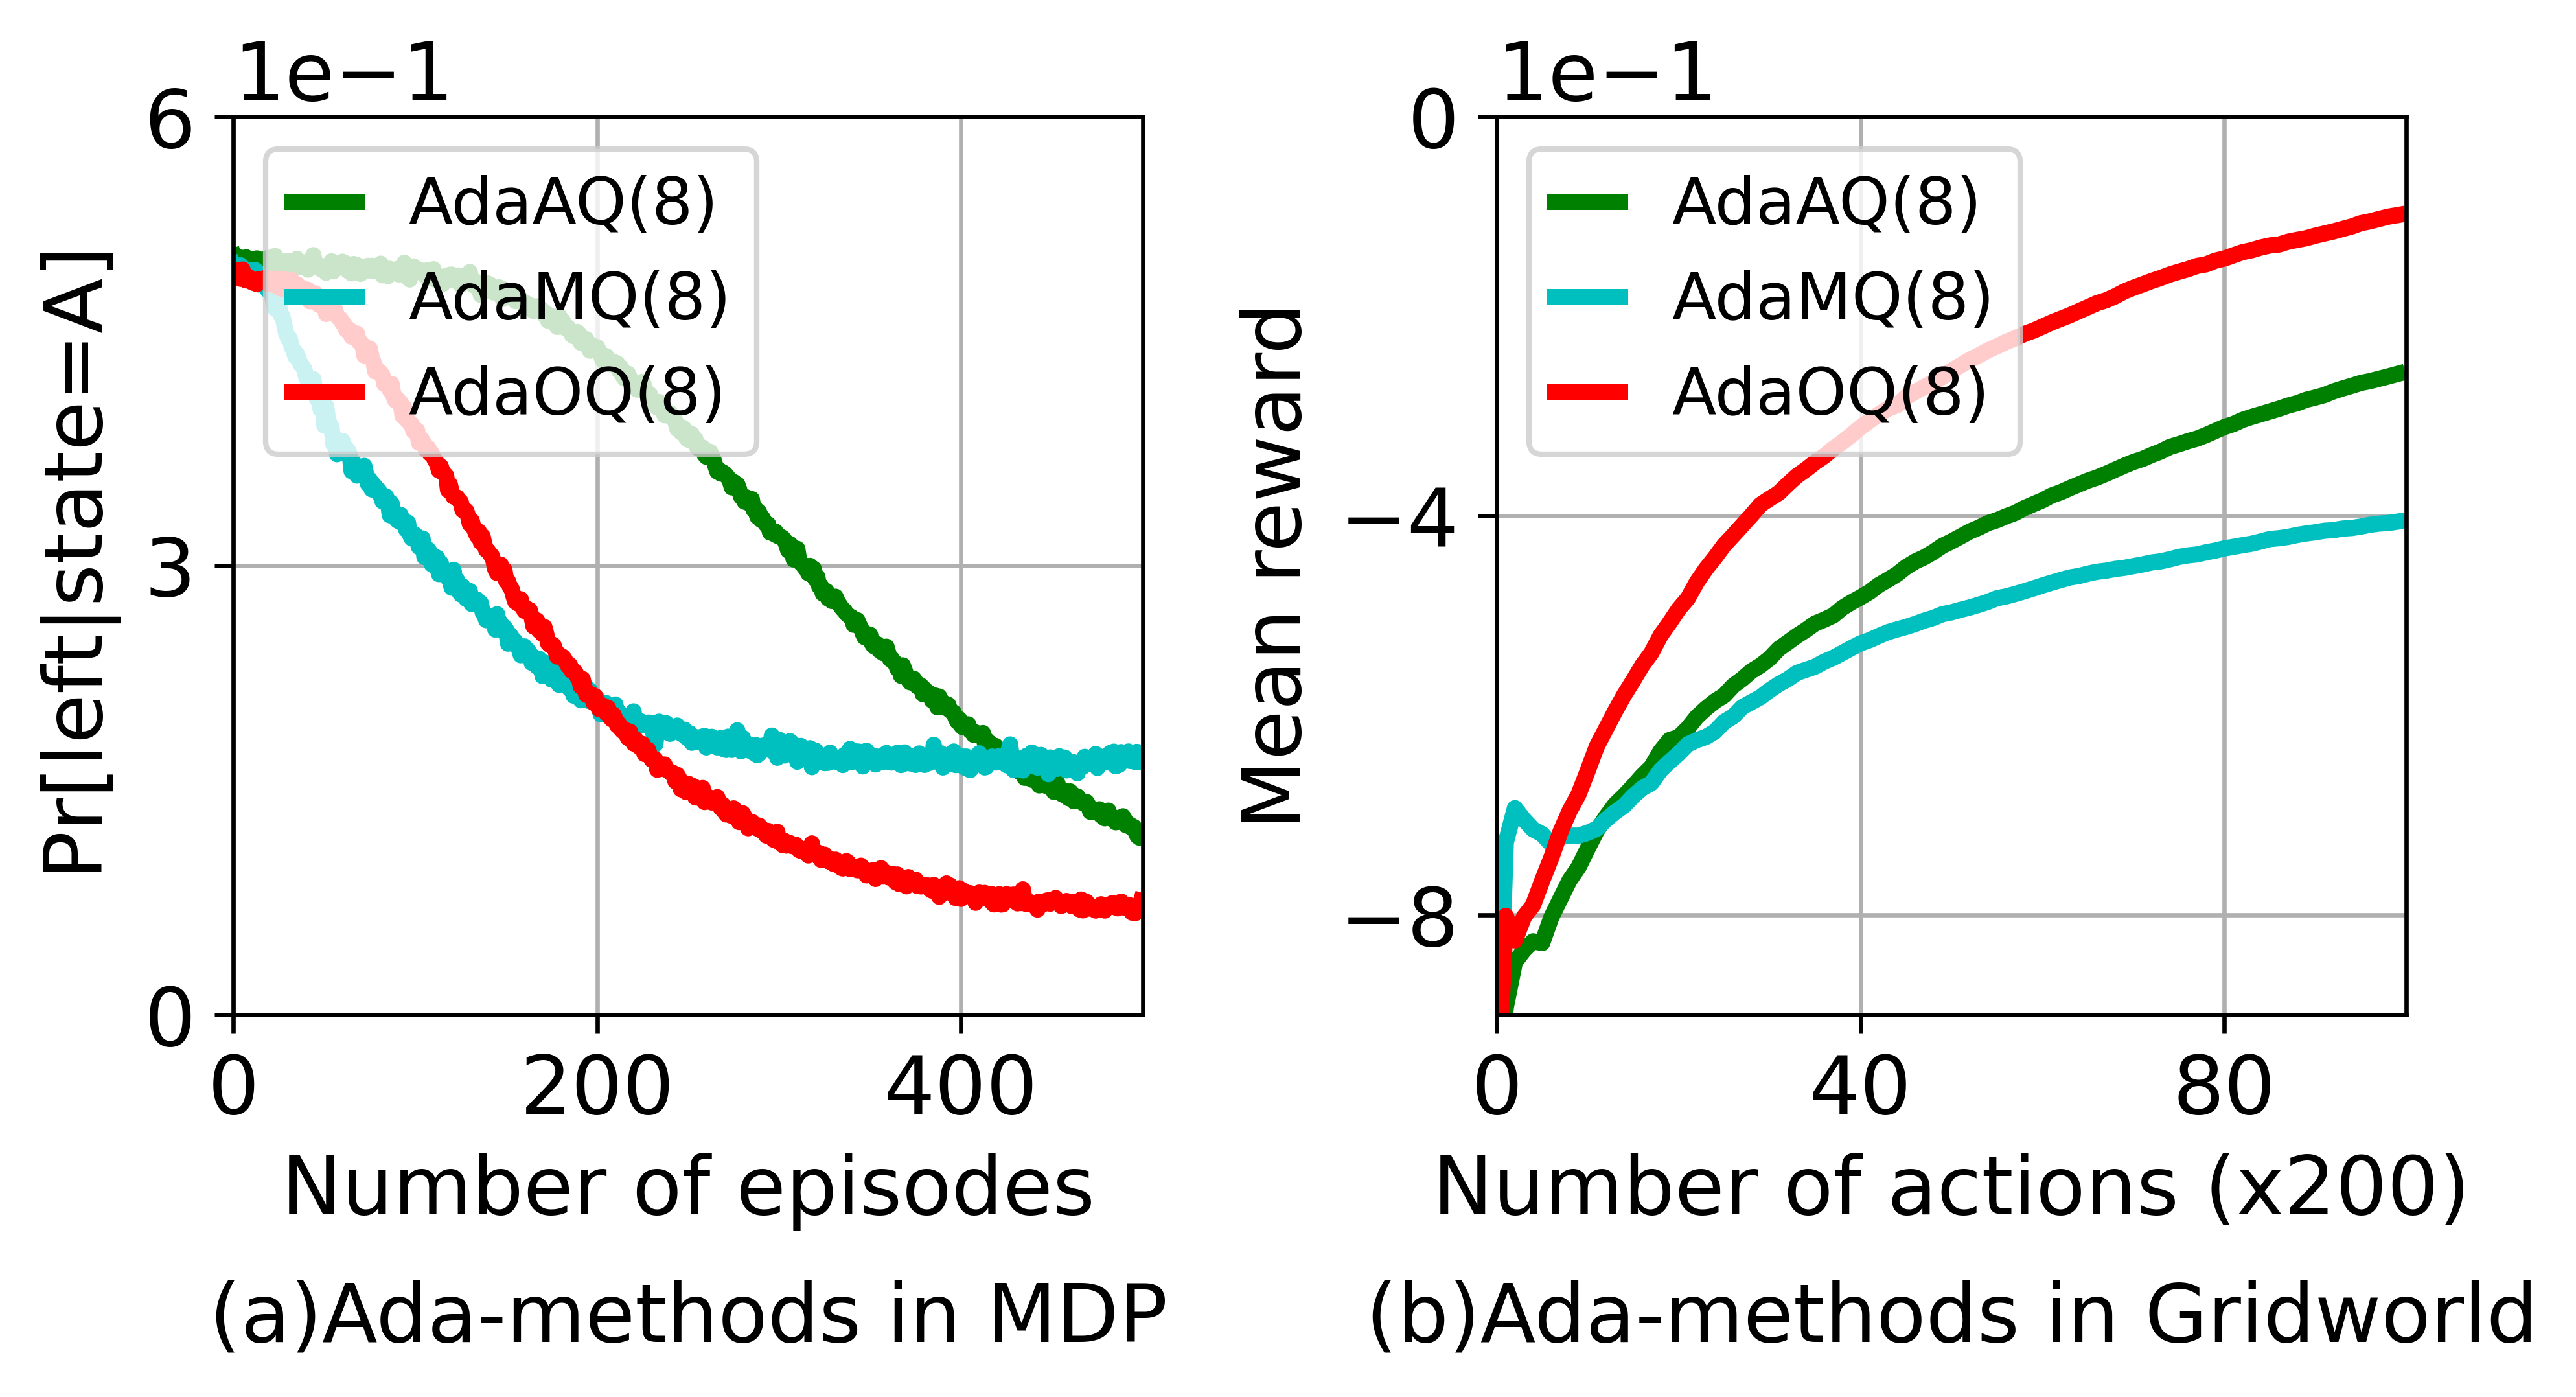

Python code for this plot:
import matplotlib.pyplot as plt
from matplotlib.pyplot import MultipleLocator
import ast


def figure(MDP_o, gridworld_o):
    fig = plt.figure(figsize=(6.5, 3.5))

    # [左, 下, 宽, 高] 规定的矩形区域 （全部是0~1之间的数，表示比例）
    rect1 = [0.1, 0.26, 0.36, 0.66]
    rect2 = [0.6, 0.26, 0.36, 0.66]
    ax1 = plt.axes(rect1)
    ax2 = plt.axes(rect2)

    label_o = [r'AdaAQ(8)',
             r'AdaMQ(8)',
             r'AdaOQ(8)']


    x_value = [i for i in range(len(MDP_o[0]))]
    ax1.plot(x_value, MDP_o[0], linewidth=3.0, label=label_o[0], color='green')
    ax1.plot(x_value, MDP_o[1], linewidth=3.0, label=label_o[1], color='c')
    ax1.plot(x_value, MDP_o[2], linewidth=3.0, label=label_o[2], color='red')
    ax1.set_ylabel(r'$\Pr$[left$|$state=A]', fontsize=15)
    ax1.set_xlabel(r'Number of episodes', fontsize=15)
    ax1.set_xlim(0, len(MDP_o[0]))
    ax1.set_ylim(0, 0.6)
    ax1.tick_params(labelsize=15)
    xx = MultipleLocator(200)
    ax1.xaxis.set_major_locator(xx)
    yy = MultipleLocator(0.3)
    ax1.yaxis.set_major_locator(yy)
    ax1.yaxis.get_major_formatter().set_powerlimits((0, 1))
    ax1.yaxis.get_offset_text().set_fontsize(15)
    ax1.grid()
    ax1.legend(fontsize=12, loc="upper left", handlelength=1)
    ax1.set_title(label=r'(a)Ada-methods in MDP', fontsize=15, y=-0.4)

    x_value = [i for i in range(len(gridworld_o[0]))]
    ax2.plot(x_value, gridworld_o[0], linewidth=3.0, label=label_o[0], color='green')
    ax2.plot(x_value, gridworld_o[1], linewidth=3.0, label=label_o[1], color='c')
    ax2.plot(x_value, gridworld_o[2], linewidth=3.0, label=label_o[2], color='red')
    ax2.set_ylabel(r'Mean reward', fontsize=15)
    ax2.set_xlabel(r'Number of actions (x200)', fontsize=15)
    ax2.set_xlim(0, len(gridworld_o[0]))
    ax2.set_ylim(-0.9, 0)
    ax2.tick_params(labelsize=15)
    xx = MultipleLocator(40)
    ax2.xaxis.set_major_locator(xx)
    yy = MultipleLocator(0.4)
    ax2.yaxis.set_major_locator(yy)
    ax2.yaxis.get_major_formatter().set_powerlimits((-1, -1))
    ax2.yaxis.get_offset_text().set_fontsize(15)
    ax2.grid()
    ax2.legend(fontsize=12, loc="upper left", handlelength=1)
    ax2.set_title(label=r'(b)Ada-methods in Gridworld', fontsize=15, y=-0.4)

    plt.savefig("./SuppleOperationQ.png", dpi=600, bbox_inches='tight', format='png')
    plt.show()
    

def get_P_value(dir):
    log = open(dir, 'r').readlines()
    A_left_P = log[-1][:]
    A_left_P = ast.literal_eval(A_left_P)
    return A_left_P


def get_R_value(dir):
    log = open(dir, 'r').readlines()
    reward = log[-1][:]
    reward = ast.literal_eval(reward)
    return reward


if __name__ == "__main__":
    Q1_learning_dir = '../AdaptOrderQ/MDP/Result/log.AdaAverageQ(8,0.1) 2024.01.15.10.57.38'
    y1_value = get_P_value(
        dir=Q1_learning_dir)
    Q2_learning_dir = '../AdaptOrderQ/MDP/Result/log.AdaMaxminQ(8,0.1) 2022.11.27.01.32.01'
    y2_value = get_P_value(
        dir=Q2_learning_dir)
    Q3_learning_dir = '../AdaptOrderQ/MDP/Result/log.AdaOrderQ(8,0.1) 2022.11.25.21.37.48'
    y3_value = get_P_value(
        dir=Q3_learning_dir)
    MDP_o = [y1_value, y2_value, y3_value]

    Q1_learning_dir = '../AdaptOrderQ/Gridworld/Result/log.AdaAverageQ(8 0.1) 2024.01.07.16.23.32'
    y1_value = get_R_value(
        dir=Q1_learning_dir)
    Q2_learning_dir = '../AdaptOrderQ/Gridworld/Result/log.AdaMaxminQ(8 0.1) 2024.01.07.16.23.37'
    y2_value = get_R_value(
        dir=Q2_learning_dir)
    Q3_learning_dir = '../AdaptOrderQ/Gridworld/Result/log.AdaOrderQ(8 0.1) 2024.01.02.11.22.35'
    y3_value = get_R_value(
        dir=Q3_learning_dir)
    gridworld_o = [y1_value, y2_value, y3_value]

    figure(MDP_o, gridworld_o)
